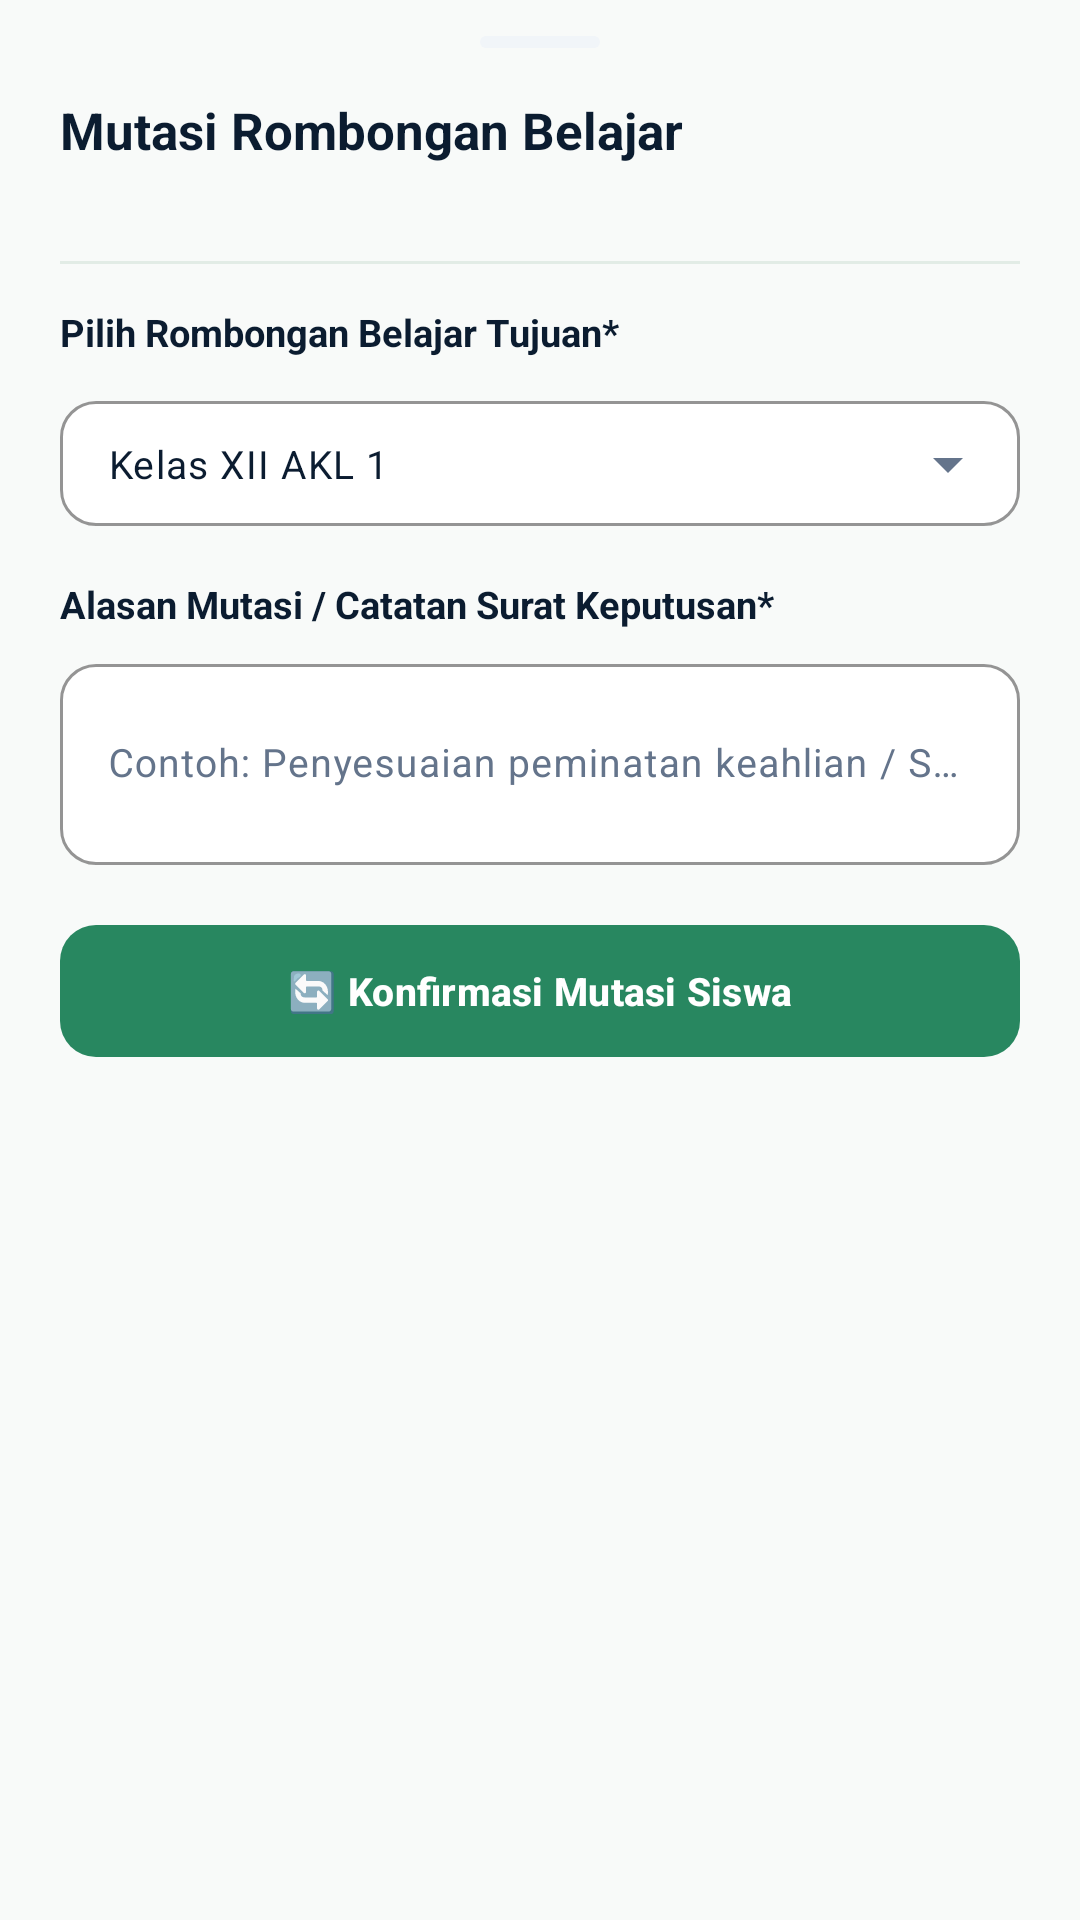

Write the Android layout XML for this screen, with the resource values it uses.
<!-- AndroidManifest.xml: application theme Theme.AbsenSiswaku -->
<!-- res/layout/dialog_mutasi_rombel.xml -->
<?xml version="1.0" encoding="utf-8"?>
<LinearLayout xmlns:android="http://schemas.android.com/apk/res/android"
    xmlns:app="http://schemas.android.com/apk/res-auto"
    xmlns:tools="http://schemas.android.com/tools"
    android:layout_width="match_parent"
    android:layout_height="wrap_content"
    android:background="@drawable/bg_bottom_sheet"
    android:orientation="vertical"
    android:paddingBottom="24dp">

    
    <View
        android:layout_width="40dp"
        android:layout_height="4dp"
        android:layout_gravity="center_horizontal"
        android:layout_marginTop="12dp"
        android:background="@drawable/bg_badge_pill_gray" />

    
    <LinearLayout
        android:layout_width="match_parent"
        android:layout_height="wrap_content"
        android:layout_marginHorizontal="20dp"
        android:layout_marginTop="16dp"
        android:gravity="center_vertical"
        android:orientation="horizontal">

        <LinearLayout
            android:layout_width="0dp"
            android:layout_height="wrap_content"
            android:layout_weight="1"
            android:orientation="vertical">

            <TextView
                android:layout_width="wrap_content"
                android:layout_height="wrap_content"
                android:text="Mutasi Rombongan Belajar"
                android:textColor="@color/text_primary"
                android:textSize="17sp"
                android:textStyle="bold" />

            <TextView
                android:id="@+id/tvMutasiSubtitle"
                android:layout_width="wrap_content"
                android:layout_height="wrap_content"
                android:layout_marginTop="2dp"
                android:textColor="@color/text_secondary"
                android:textSize="12sp"
                tools:text="Muhammad Fadhil (Rombel Saat Ini: XII RPL)" />

        </LinearLayout>

        <ImageView
            android:id="@+id/btnCloseMutasiDialog"
            android:layout_width="32dp"
            android:layout_height="32dp"
            android:background="?attr/selectableItemBackgroundBorderless"
            android:clickable="true"
            android:contentDescription="Tutup"
            android:focusable="true"
            android:padding="5dp"
            android:src="@drawable/ic_close"
            app:tint="@color/text_secondary" />

    </LinearLayout>

    <View
        android:layout_width="match_parent"
        android:layout_height="1dp"
        android:layout_marginHorizontal="20dp"
        android:layout_marginVertical="14dp"
        android:background="@color/card_stroke" />

    
    <TextView
        android:layout_width="wrap_content"
        android:layout_height="wrap_content"
        android:layout_marginHorizontal="20dp"
        android:text="Pilih Rombongan Belajar Tujuan*"
        android:textColor="@color/text_primary"
        android:textSize="12.5sp"
        android:textStyle="bold" />

    <com.google.android.material.textfield.TextInputLayout
        android:id="@+id/tilMutasiRombelTujuan"
        style="@style/Widget.Material3.TextInputLayout.OutlinedBox.ExposedDropdownMenu"
        android:layout_width="match_parent"
        android:layout_height="wrap_content"
        android:layout_marginHorizontal="20dp"
        android:layout_marginTop="6dp"
        app:boxBackgroundColor="@color/card_bg"
        app:boxCornerRadiusBottomEnd="12dp"
        app:boxCornerRadiusBottomStart="12dp"
        app:boxCornerRadiusTopEnd="12dp"
        app:boxCornerRadiusTopStart="12dp"
        app:boxStrokeColor="@color/primary_teal">

        <AutoCompleteTextView
            android:id="@+id/actvMutasiRombelTujuan"
            android:layout_width="match_parent"
            android:layout_height="wrap_content"
            android:inputType="none"
            android:paddingVertical="12dp"
            android:text="Kelas XII AKL 1"
            android:textColor="@color/text_primary"
            android:textSize="13sp" />

    </com.google.android.material.textfield.TextInputLayout>

    
    <TextView
        android:layout_width="wrap_content"
        android:layout_height="wrap_content"
        android:layout_marginHorizontal="20dp"
        android:layout_marginTop="14dp"
        android:text="Alasan Mutasi / Catatan Surat Keputusan*"
        android:textColor="@color/text_primary"
        android:textSize="12.5sp"
        android:textStyle="bold" />

    <com.google.android.material.textfield.TextInputLayout
        android:id="@+id/tilAlasanMutasi"
        style="@style/Widget.Material3.TextInputLayout.OutlinedBox"
        android:layout_width="match_parent"
        android:layout_height="wrap_content"
        android:layout_marginHorizontal="20dp"
        android:layout_marginTop="6dp"
        app:boxBackgroundColor="@color/card_bg"
        app:boxCornerRadiusBottomEnd="12dp"
        app:boxCornerRadiusBottomStart="12dp"
        app:boxCornerRadiusTopEnd="12dp"
        app:boxCornerRadiusTopStart="12dp"
        app:boxStrokeColor="@color/primary_teal">

        <com.google.android.material.textfield.TextInputEditText
            android:id="@+id/etAlasanMutasi"
            android:layout_width="match_parent"
            android:layout_height="wrap_content"
            android:hint="Contoh: Penyesuaian peminatan keahlian / SK Kepala Sekolah No. 12"
            android:inputType="textMultiLine"
            android:maxLines="3"
            android:minLines="2"
            android:textColor="@color/text_primary"
            android:textSize="13sp" />

    </com.google.android.material.textfield.TextInputLayout>

    
    <com.google.android.material.button.MaterialButton
        android:id="@+id/btnKonfirmasiMutasi"
        android:layout_width="match_parent"
        android:layout_height="44dp"
        android:layout_marginHorizontal="20dp"
        android:layout_marginTop="20dp"
        android:insetTop="0dp"
        android:insetBottom="0dp"
        android:text="🔄 Konfirmasi Mutasi Siswa"
        android:textColor="#FFFFFF"
        android:textSize="13sp"
        android:textStyle="bold"
        app:backgroundTint="@color/primary_teal"
        app:cornerRadius="12dp" />

</LinearLayout>
<!-- resources referenced by this layout -->
<resources>
  <color name="card_bg">#FFFFFF</color>
  <color name="card_stroke">#E2ECE6</color>
  <color name="primary_teal">#288760</color>
  <color name="text_primary">#0B1C30</color>
  <color name="text_secondary">#64748B</color>
  <!-- drawable bg_badge_pill_gray (drawable) -->
  <?xml version="1.0" encoding="utf-8"?>
  <shape xmlns:android="http://schemas.android.com/apk/res/android"
      android:shape="rectangle">
      <solid android:color="@color/status_pill_gray_bg" />
      <corners android:radius="12dp" />
  </shape>
  <style name="Theme.AbsenSiswaku" parent="Base.Theme.AbsenSiswaku" />
  <color name="status_pill_gray_bg">#F1F5F9</color>
  <style name="Base.Theme.AbsenSiswaku" parent="Theme.Material3.DayNight.NoActionBar">
          <item name="colorPrimary">@color/primary_teal</item>
          <item name="colorOnPrimary">@color/white</item>
          <item name="colorPrimaryContainer">@color/primary_teal_container</item>
          <item name="colorOnPrimaryContainer">@color/on_primary_teal_container</item>
          <item name="colorSecondaryContainer">@color/jade_forest</item>
          <item name="colorOnSecondaryContainer">@color/jade_light_mint</item>
          <item name="android:windowBackground">@color/screen_bg</item>
          <item name="colorSurface">@color/card_bg</item>
          <item name="colorOnSurface">@color/text_primary</item>
          <item name="colorSurfaceVariant">@color/input_bg</item>
          <item name="colorOnSurfaceVariant">@color/text_secondary</item>
          <item name="colorOutline">@color/card_stroke</item>
          <item name="android:statusBarColor">@color/screen_bg</item>
          <item name="android:navigationBarColor">@android:color/transparent</item>
      </style>
  <color name="white">#FFFFFFFF</color>
  <color name="primary_teal_container">#D9F3EC</color>
  <color name="on_primary_teal_container">#1A5140</color>
  <color name="jade_forest">#288760</color>
  <color name="jade_light_mint">#B7E5BA</color>
  <color name="screen_bg">#F8FAF9</color>
  <color name="input_bg">#F0F4FA</color>
</resources>
